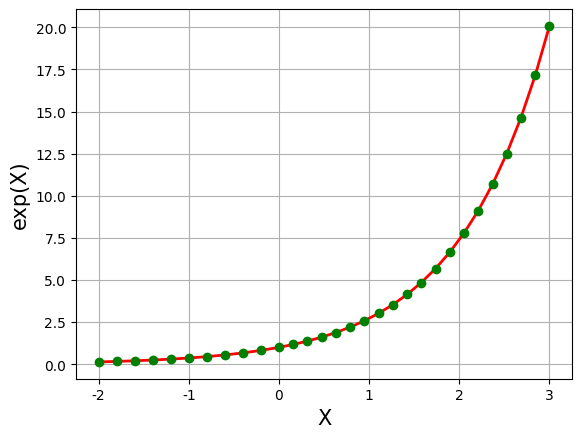

Recreate this plot in Python.
import numpy as np
import math
import matplotlib as mpl
import matplotlib.pyplot as plt


def calc_e_small(x):
    n = 10
    f = np.arange(1, n+1).cumprod()
    b = np.array([x]*n).cumprod()
    return np.sum(b / f) + 1


def calc_e(x):
    reverse = False
    if x < 0:
        x = -x
        reverse = True
    ln2 = 0.69314718055994530941723212145818
    c = x / ln2
    a = int(c+0.5)
    b = x - a*ln2
    y = (2 ** a) * calc_e_small(b)
    if reverse:
        return 1/y
    return y


if __name__ == "__main__":
    t1 = np.linspace(-2, 0, 10, endpoint=False)
    t2 = np.linspace(0, 3, 20)
    t = np.concatenate((t1, t2))
    print(t)  
    y = np.empty_like(t)
    for i, x in enumerate(t):
        y[i] = calc_e(x)
        print('e^', x, ' = ', y[i], '(近似值)\t', math.exp(x), '(真实值)')

    plt.figure(facecolor='w')
    mpl.rcParams['font.sans-serif'] = [u'SimHei']
    mpl.rcParams['axes.unicode_minus'] = False
    plt.plot(t, y, 'r-', t, y, 'go', linewidth=2)
    plt.xlabel('X', fontsize=15)
    plt.ylabel('exp(X)', fontsize=15)
    plt.grid(True)
    plt.show()
